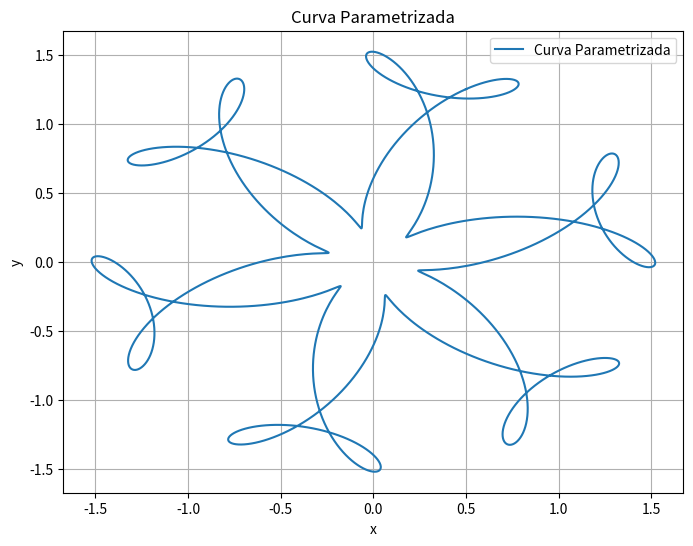
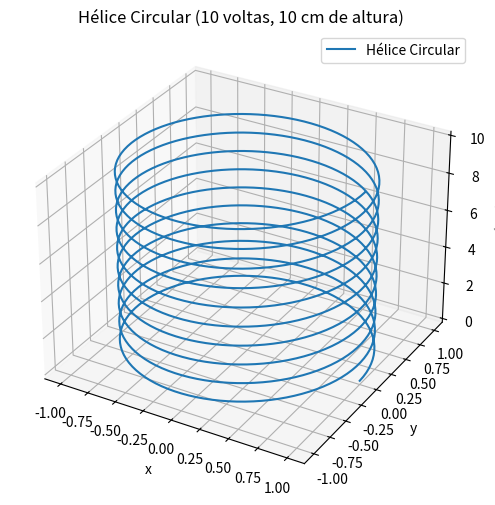

The script that saved these images, in order:
import numpy as np
import matplotlib.pyplot as plt

# Curva 1 - Parametrização 2D
t = np.linspace(0, 2 * np.pi, 1000)  # t de 0 a 2pi com 1000 pontos
x = np.sin(t) + 0.5 * np.cos(5*t) + 0.25 * np.sin(13*t)  # fórmula de x
y = np.cos(t) + 0.5 * np.sin(5*t) + 0.25 * np.cos(13*t)  # fórmula de y

plt.figure(figsize=(8, 6))  # cria a figura 2D
plt.plot(x, y, label="Curva Parametrizada")  # plota a curva
plt.xlabel("x")
plt.ylabel("y")
plt.title("Curva Parametrizada")
plt.legend()  # adiciona legenda
plt.grid(True)  # ativa o grid

# Curva 2 - Hélice Circular (tipo mola)
t_helix = np.linspace(0, 20 * np.pi, 1000)  # t pra 10 voltas (0 a 20pi)
x_helix = np.cos(t_helix)  # componente x
y_helix = np.sin(t_helix)  # componente y
z_helix = t_helix / (2 * np.pi)  # componente z: sobe 1 cm por volta

fig = plt.figure(figsize=(8, 6))
ax = fig.add_subplot(111, projection='3d')  # subplot 3D
ax.plot(x_helix, y_helix, z_helix, label="Hélice Circular")  # plota a hélice
ax.set_xlabel("x")
ax.set_ylabel("y")
ax.set_zlabel("z (cm)")
ax.set_title("Hélice Circular (10 voltas, 10 cm de altura)")
ax.legend()  # legenda 3D
ax.grid(True)  # ativa o grid no 3D

plt.show()  # mostra os gráficos
